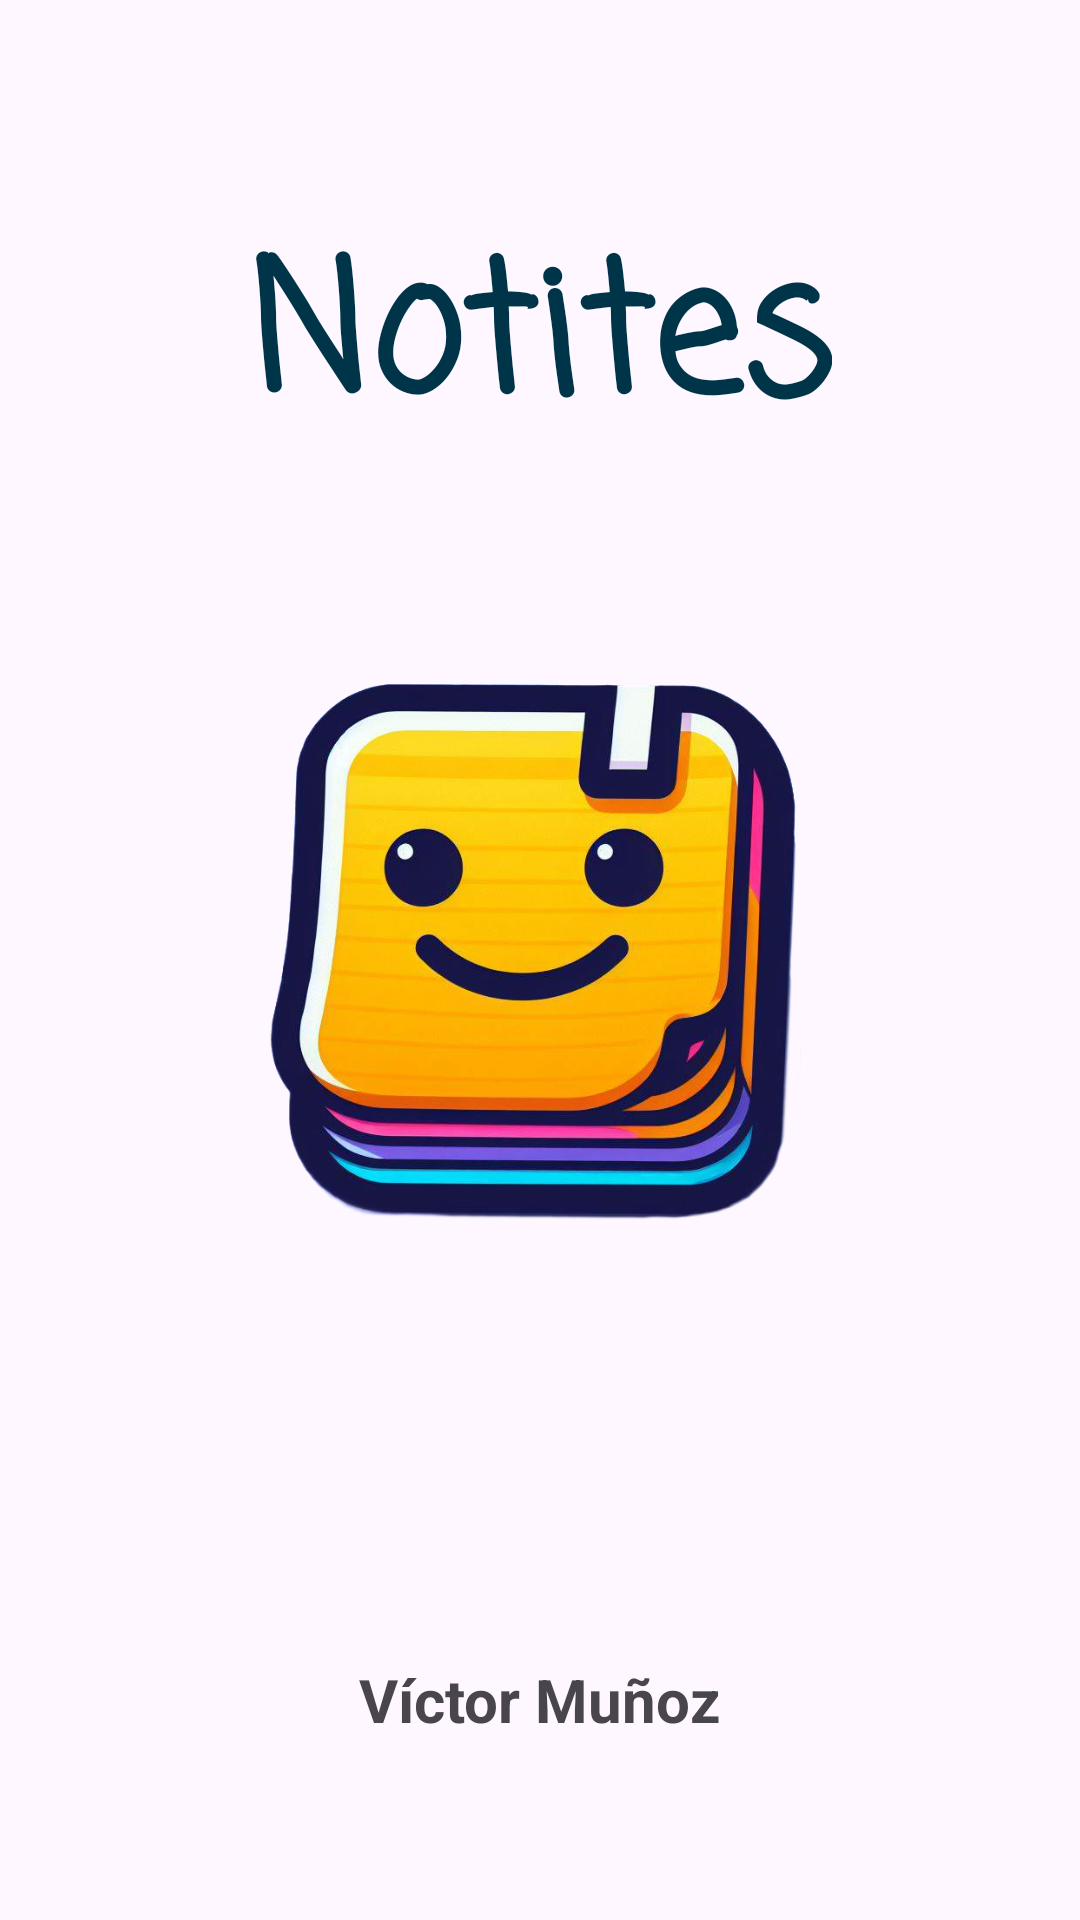

This screen was rendered from an Android layout file. Write that file and the resources it references.
<!-- AndroidManifest.xml: application theme Theme.Material3.DayNight.NoActionBar -->
<!-- res/layout/activity_splash.xml -->
<?xml version="1.0" encoding="utf-8"?>
<androidx.constraintlayout.widget.ConstraintLayout xmlns:android="http://schemas.android.com/apk/res/android"
    xmlns:app="http://schemas.android.com/apk/res-auto"
    xmlns:tools="http://schemas.android.com/tools"
    android:id="@+id/main"
    android:layout_width="match_parent"
    android:layout_height="match_parent"
    tools:context=".SplashActivity">

    <ImageView
        android:layout_width="match_parent"
        android:layout_height="match_parent"
        android:src="@drawable/bg"
        android:scaleType="centerCrop"
        android:contentDescription="@string/background" />

    <ImageView
        android:id="@+id/icnApp_splash"
        android:layout_width="181dp"
        android:layout_height="200dp"
        android:contentDescription="@string/app_icon"
        android:src="@drawable/notites_logo"
        app:layout_constraintBottom_toBottomOf="parent"
        app:layout_constraintEnd_toEndOf="parent"
        app:layout_constraintHorizontal_bias="0.5"
        app:layout_constraintStart_toStartOf="parent"
        app:layout_constraintTop_toTopOf="parent"
        app:layout_constraintVertical_bias="0.5" />

    <TextView
        android:id="@+id/txtApp_splash"
        android:layout_width="wrap_content"
        android:layout_height="wrap_content"
        android:layout_marginStart="8dp"
        android:layout_marginTop="8dp"
        android:layout_marginEnd="8dp"
        android:fontFamily="casual"
        android:text="@string/app_name"
        android:textAlignment="center"
        android:textAppearance="@style/TextAppearance.AppCompat.Display1"
        android:textColor="@color/material_dynamic_primary20"
        android:textSize="60sp"
        android:textStyle="bold"
        app:layout_constraintBottom_toTopOf="@+id/icnApp_splash"
        app:layout_constraintEnd_toEndOf="parent"
        app:layout_constraintStart_toStartOf="parent"
        app:layout_constraintTop_toTopOf="parent"
        app:layout_constraintVertical_bias="0.5" />

    <TextView
        android:id="@+id/txtDev_splash"
        android:layout_width="wrap_content"
        android:layout_height="wrap_content"
        android:layout_marginBottom="60dp"
        android:text="@string/app_dev"
        android:textSize="20sp"
        android:textStyle="bold"
        app:layout_constraintBottom_toBottomOf="parent"
        app:layout_constraintEnd_toEndOf="parent"
        app:layout_constraintHorizontal_bias="0.5"
        app:layout_constraintStart_toStartOf="parent" />

</androidx.constraintlayout.widget.ConstraintLayout>
<!-- resources referenced by this layout -->
<resources>
  <!-- drawable notites_logo: png bitmap (drawable, 273180 bytes) -->
  <string name="app_dev">Víctor Muñoz</string>
  <string name="app_icon">Notites icon</string>
  <string name="app_name">Notites</string>
  <string name="background">Background</string>
</resources>
